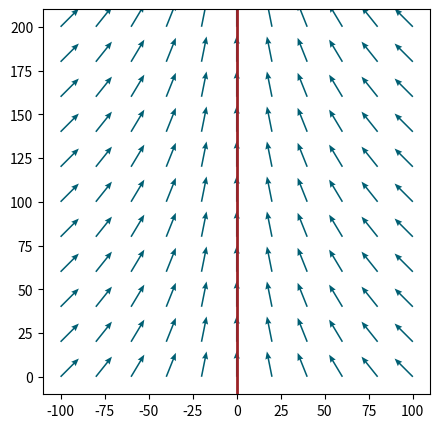

This chart was generated by the following Python code:
# Vector field using quiver
import matplotlib.pyplot as plt

import numpy as np 

K = 0.01

x,y = np.meshgrid(np.arange(-100,110,20), np.arange(0,210,20))

angles = np.arctan(K*x)

u = -np.sin(angles)
v = np.cos(angles)

plt.figure(figsize=(5,5))
plt.quiver(x,y,u,v, scale=15, headwidth=4,width = 0.004, color = "#005f73")
plt.axvline(x=0.0, color= "#9b2226", lw=2)
#plt.savefig("vectorfield.svg")
plt.show()